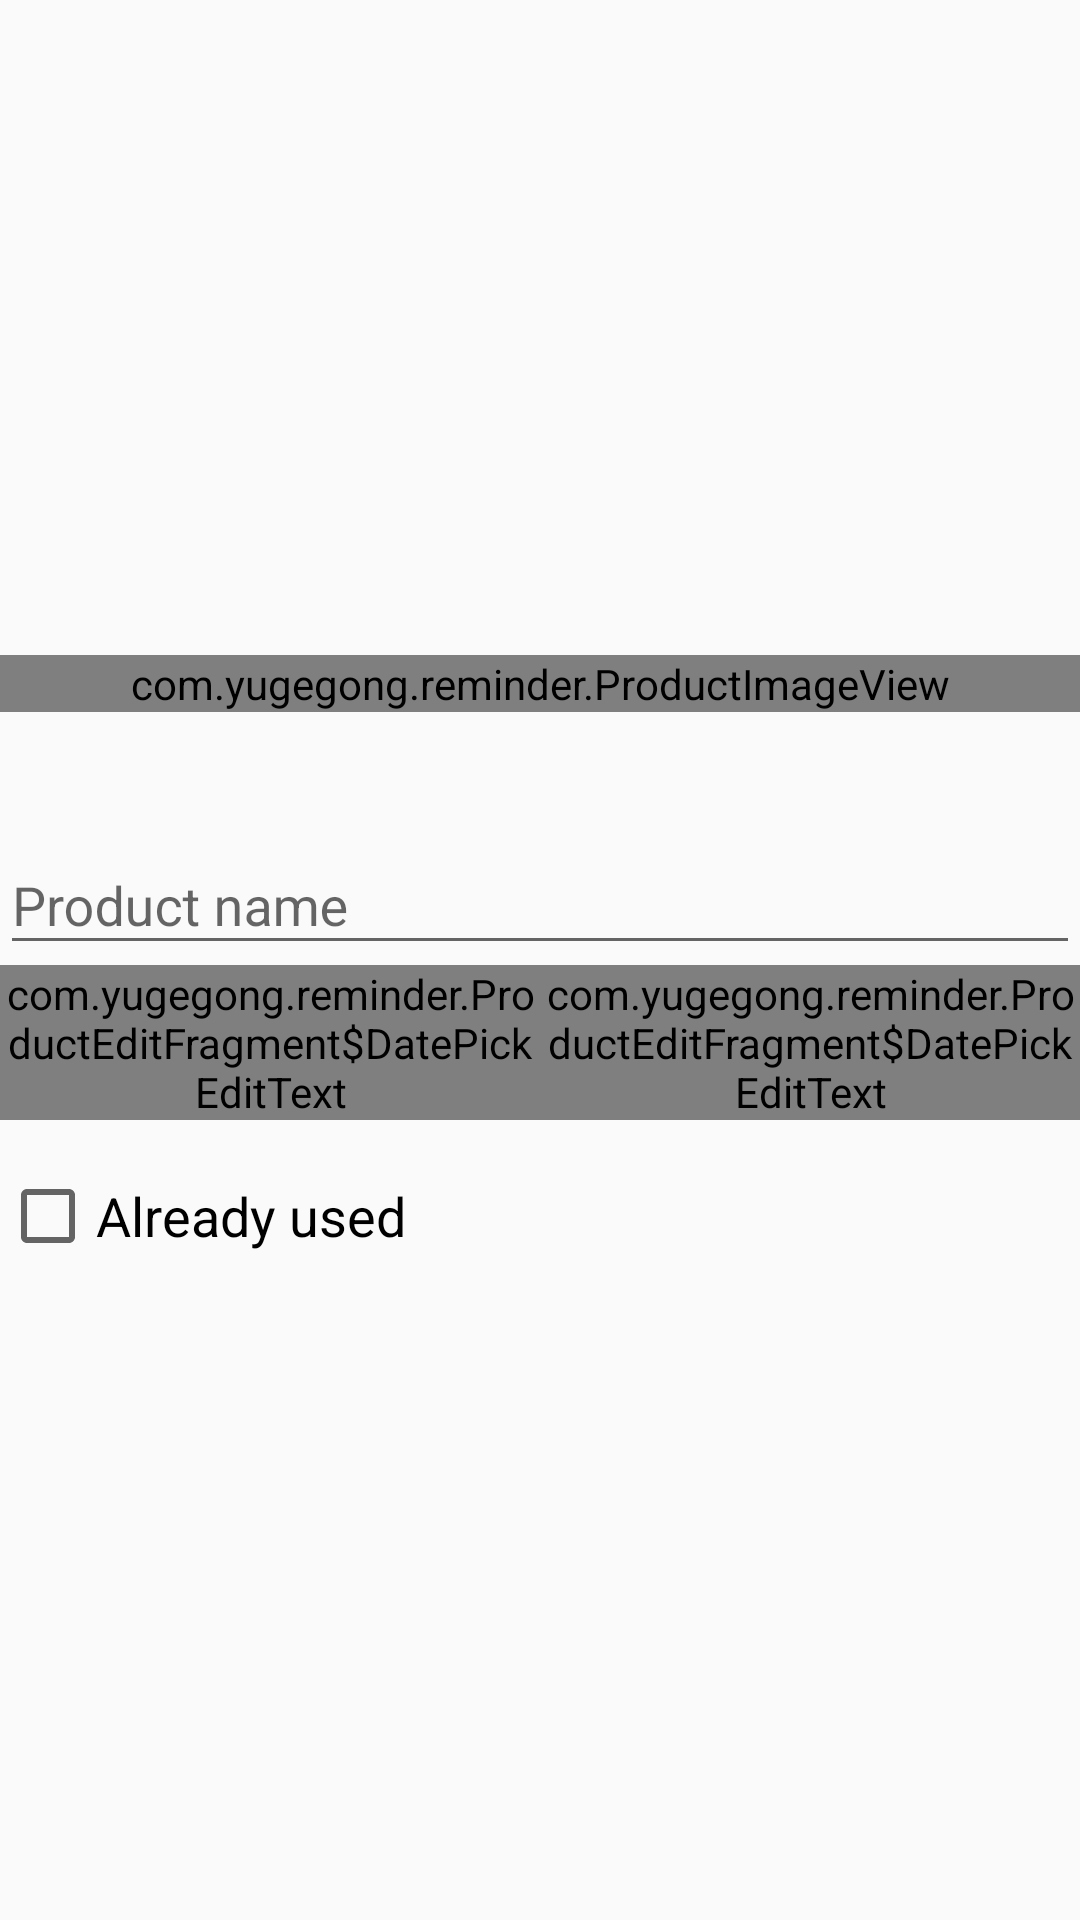

Here is an Android app screen rendered from its layout file. Give the layout XML and the strings, colors and styles it references.
<!-- AndroidManifest.xml: application theme AppTheme -->
<!-- res/layout/fragment_product_edit.xml -->
<?xml version="1.0" encoding="utf-8"?>
<LinearLayout
    xmlns:android="http://schemas.android.com/apk/res/android"
    xmlns:custom="http://schemas.android.com/apk/res-auto"
    android:layout_width="match_parent"
    android:layout_height="match_parent"
    android:id="@+id/product_edit_root"
    android:focusableInTouchMode="true"
    android:orientation="vertical"
    android:layout_margin="32dp"
    android:gravity="center_vertical">

    <FrameLayout
        android:id="@+id/product_image_frame"
        android:layout_width="match_parent"
        android:layout_height="wrap_content"
        android:layout_marginBottom="@dimen/activity_vertical_margin"
        android:clickable="true"
        android:background="@color/colorBackground"
        android:foreground="@drawable/touch_ripple">
        <com.yugegong.reminder.ProductImageView
            android:layout_width="match_parent"
            android:layout_height="match_parent"
            android:id="@+id/product_image"
            android:scaleType="centerInside"
            android:src="@drawable/ic_add_a_photo_black_48dp"
            android:transitionName="@string/transition_product_img"
            custom:imgLoaded="false" />
    </FrameLayout>

    <LinearLayout
        android:layout_width="match_parent"
        android:layout_height="wrap_content"
        android:layout_marginTop="@dimen/activity_vertical_margin"
        android:orientation="vertical">
        <android.support.design.widget.TextInputLayout
            android:layout_width="match_parent"
            android:layout_height="wrap_content"
            android:hint="@string/hint_product_name">

            <android.support.design.widget.TextInputEditText
                android:layout_width="match_parent"
                android:layout_height="wrap_content"
                android:imeOptions="actionNext"
                android:inputType="text|textCapSentences"
                android:fontFamily="sans-serif"
                android:textAppearance="@style/TextAppearance.AppCompat.Medium"
                android:id="@+id/product_name"/>
        </android.support.design.widget.TextInputLayout>

        <LinearLayout
            android:layout_width="match_parent"
            android:layout_height="wrap_content"
            android:orientation="horizontal">
            <android.support.design.widget.TextInputLayout
                android:layout_weight="1"
                android:layout_width="0dp"
                android:layout_height="wrap_content"
                android:hint="@string/hint_created_date">
                <view class="com.yugegong.reminder.ProductEditFragment$DatePickEditText"
                    android:layout_width="match_parent"
                    android:layout_height="wrap_content"
                    android:enabled="false"
                    android:focusable="false"
                    android:fontFamily="sans-serif"
                    android:textAppearance="@style/TextAppearance.AppCompat.Medium"
                    android:id="@+id/created_time"
                    custom:dateType="startDate"/>
            </android.support.design.widget.TextInputLayout>

            <android.support.design.widget.TextInputLayout
                android:layout_weight="1"
                android:layout_width="0dp"
                android:layout_height="wrap_content"
                android:hint="@string/hint_expired_date">
                <view class="com.yugegong.reminder.ProductEditFragment$DatePickEditText"
                    android:layout_width="match_parent"
                    android:layout_height="wrap_content"
                    android:fontFamily="sans-serif"
                    android:textAppearance="@style/TextAppearance.AppCompat.Medium"
                    android:inputType="textNoSuggestions"
                    android:id="@+id/expired_time"
                    custom:dateType="endDate"/>
            </android.support.design.widget.TextInputLayout>
        </LinearLayout>
        <LinearLayout
            android:layout_width="match_parent"
            android:layout_height="wrap_content"
            android:layout_marginTop="@dimen/activity_vertical_margin"
            android:orientation="horizontal">
            <CheckBox
                android:id="@+id/checkbox_is_used"
                android:layout_width="wrap_content"
                android:layout_height="wrap_content"
                android:textAppearance="@style/TextAppearance.AppCompat.Medium"
                android:text="@string/detail_product_used"/>
        </LinearLayout>
    </LinearLayout>
</LinearLayout>
<!-- resources referenced by this layout -->
<resources>
  <color name="colorBackground">#e0e0e0</color>
  <dimen name="activity_vertical_margin">16dp</dimen>
  <!-- drawable touch_ripple (drawable-v21) -->
  <?xml version="1.0" encoding="utf-8"?>
  <ripple xmlns:android="http://schemas.android.com/apk/res/android"
      android:color="?attr/colorControlHighlight">
      
  </ripple>
  <string name="detail_product_used">Already used</string>
  <string name="hint_created_date">Created date</string>
  <string name="hint_expired_date">Expired date</string>
  <string name="hint_product_name">Product name</string>
  <string name="transition_product_img" translatable="false">transition_product_img</string>
  <style name="AppTheme" parent="Theme.AppCompat.Light.DarkActionBar">
          
          <item name="colorPrimary">@color/colorPrimary</item>
          <item name="colorPrimaryDark">@color/colorPrimaryDark</item>
          <item name="colorAccent">@color/colorAccent</item>
      </style>
  <color name="colorPrimary">@android:color/holo_blue_light</color>
  <color name="colorPrimaryDark">@android:color/holo_blue_dark</color>
  <color name="colorAccent">@android:color/holo_orange_light</color>
</resources>
